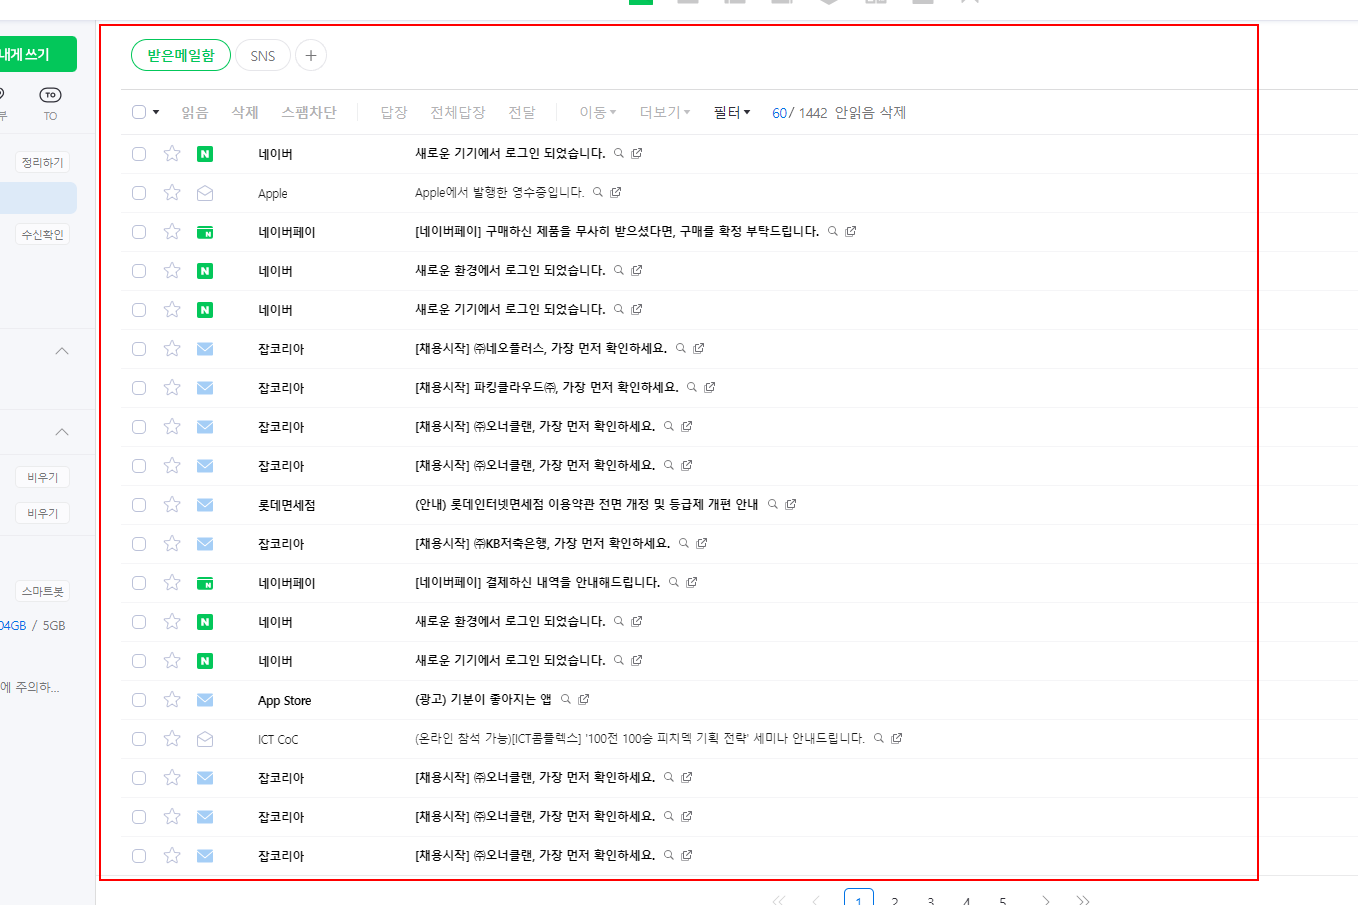
Workflow: mailSend

Step 1: screenshot-of of the element in window '받은메일함(60) : 네이버 메일' (chrome.exe)
